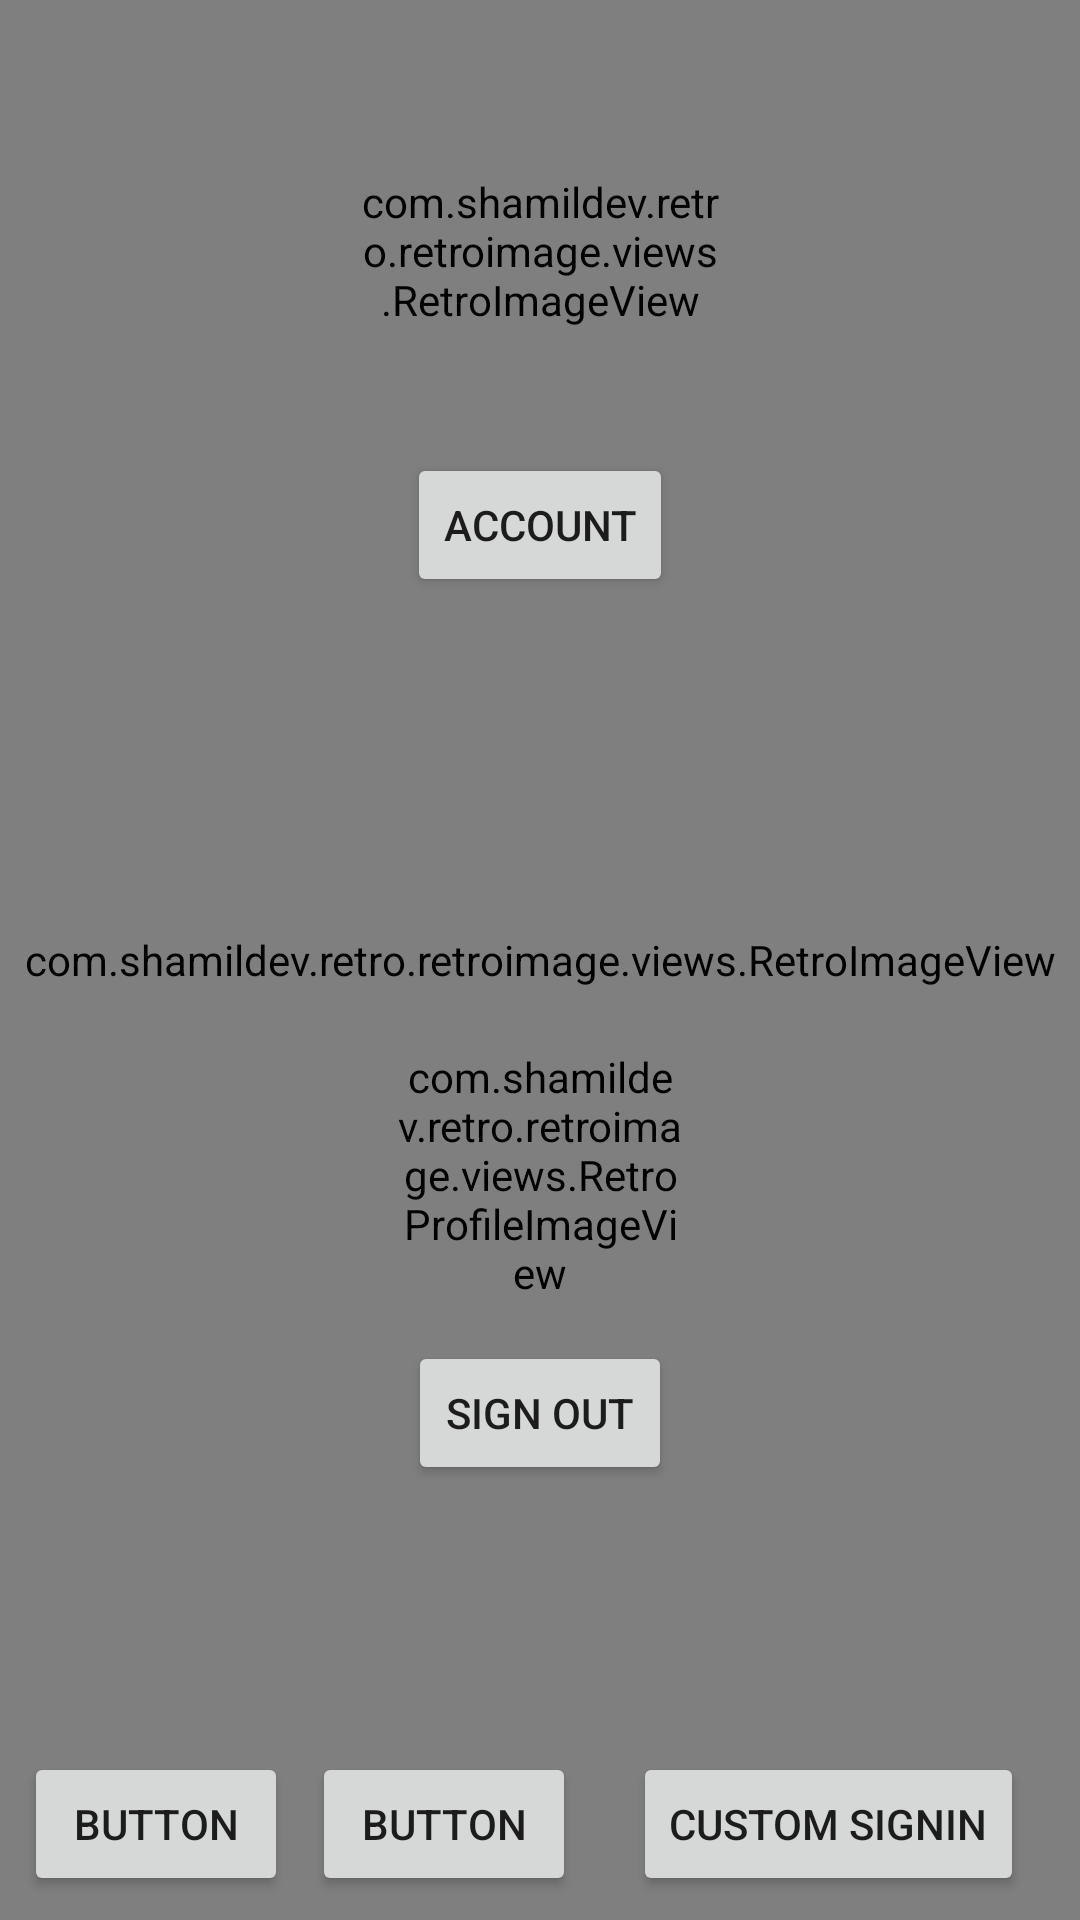

Reconstruct the res/layout file that produces this screen, plus the resources it refers to.
<!-- AndroidManifest.xml: application theme AppTheme -->
<!-- res/layout/fragment_splash.xml -->
<?xml version="1.0" encoding="utf-8"?>
<android.support.constraint.ConstraintLayout
    xmlns:android="http://schemas.android.com/apk/res/android"
    xmlns:app="http://schemas.android.com/apk/res-auto"
    xmlns:tools="http://schemas.android.com/tools"
    android:layout_width="match_parent"
    android:layout_height="match_parent"
    android:background="@color/browser_actions_title_color">

    <Button
        android:id="@+id/button"
        android:layout_width="wrap_content"
        android:layout_height="wrap_content"
        android:layout_marginBottom="8dp"
        android:layout_marginStart="8dp"
        android:text="Button"
        app:layout_constraintBottom_toBottomOf="parent"
        app:layout_constraintStart_toStartOf="parent" />

    <Button
        android:id="@+id/button2"
        android:layout_width="wrap_content"
        android:layout_height="wrap_content"
        android:layout_marginBottom="8dp"
        android:layout_marginStart="8dp"
        android:text="Button"
        app:layout_constraintBottom_toBottomOf="parent"
        app:layout_constraintStart_toEndOf="@+id/button" />

    <Button
        android:id="@+id/button3"
        android:layout_width="wrap_content"
        android:layout_height="wrap_content"
        android:layout_marginBottom="8dp"
        android:layout_marginEnd="8dp"
        android:layout_marginStart="8dp"
        android:text="Custom signin"
        app:layout_constraintBottom_toBottomOf="parent"
        app:layout_constraintEnd_toEndOf="parent"
        app:layout_constraintStart_toEndOf="@+id/button2" />


    <Button
        android:id="@+id/btn_account"
        android:layout_width="wrap_content"
        android:layout_height="wrap_content"
        android:layout_alignParentStart="true"
        android:layout_alignParentTop="true"
        android:layout_marginEnd="8dp"
        android:layout_marginStart="8dp"
        android:layout_marginTop="8dp"
        android:text="Account"
        app:layout_constraintEnd_toEndOf="parent"
        app:layout_constraintStart_toStartOf="parent"
        app:layout_constraintTop_toBottomOf="@+id/retroimg_person" />

    <com.shamildev.retro.retroimage.views.RetroImageView
        android:id="@+id/splashbg"
        android:layout_width="match_parent"
        android:layout_height="match_parent"

        app:showFX="true"
        app:scaleType="CENTER_CROP"

        >

    </com.shamildev.retro.retroimage.views.RetroImageView>

    <com.shamildev.retro.retroimage.views.RetroImageView
        android:id="@+id/retroimg_person"
        android:layout_width="119dp"
        android:layout_height="119dp"
        android:layout_marginEnd="8dp"
        android:layout_marginStart="8dp"
        android:layout_marginTop="24dp"
        app:circle="true"

        app:layout_constraintEnd_toEndOf="parent"
        app:layout_constraintStart_toStartOf="parent"
        app:layout_constraintTop_toTopOf="parent"
        app:showProgressBar="false" />



    <com.shamildev.retro.retroimage.views.RetroProfileImageView
        android:id="@+id/retroprofile_imageview"
        android:layout_width="95dp"
        android:layout_height="95dp"
        android:layout_marginBottom="8dp"
        android:layout_marginEnd="8dp"
        android:layout_marginStart="8dp"
        android:layout_marginTop="8dp"
        app:layout_constraintBottom_toBottomOf="@+id/splashbg"
        app:layout_constraintEnd_toEndOf="parent"
        app:layout_constraintStart_toStartOf="parent"
        app:layout_constraintTop_toBottomOf="@+id/retroimg_person"
        app:size="medium">

    </com.shamildev.retro.retroimage.views.RetroProfileImageView>


    <Button
        android:id="@+id/signout"
        android:layout_width="wrap_content"
        android:layout_height="wrap_content"
        android:layout_marginEnd="8dp"
        android:layout_marginStart="8dp"
        android:layout_marginTop="8dp"
        android:text="sign out"
        app:layout_constraintEnd_toEndOf="parent"
        app:layout_constraintStart_toStartOf="parent"
        app:layout_constraintTop_toBottomOf="@+id/retroprofile_imageview" />



</android.support.constraint.ConstraintLayout>
<!-- resources referenced by this layout -->
<resources>
  <style name="AppTheme" parent="Theme.AppCompat.Light.NoActionBar">
          
          <item name="colorPrimary">@color/colorPrimary</item>
          <item name="colorPrimaryDark">@color/colorPrimaryDark</item>
          <item name="colorAccent">@color/colorPrimaryLight</item>
          
          <item name="android:windowContentTransitions">true</item>
          
          
      </style>
  <color name="colorPrimary">#8A754A</color>
  <color name="colorPrimaryDark">#725B29</color>
  <color name="colorPrimaryLight">#AD986B</color>
</resources>
